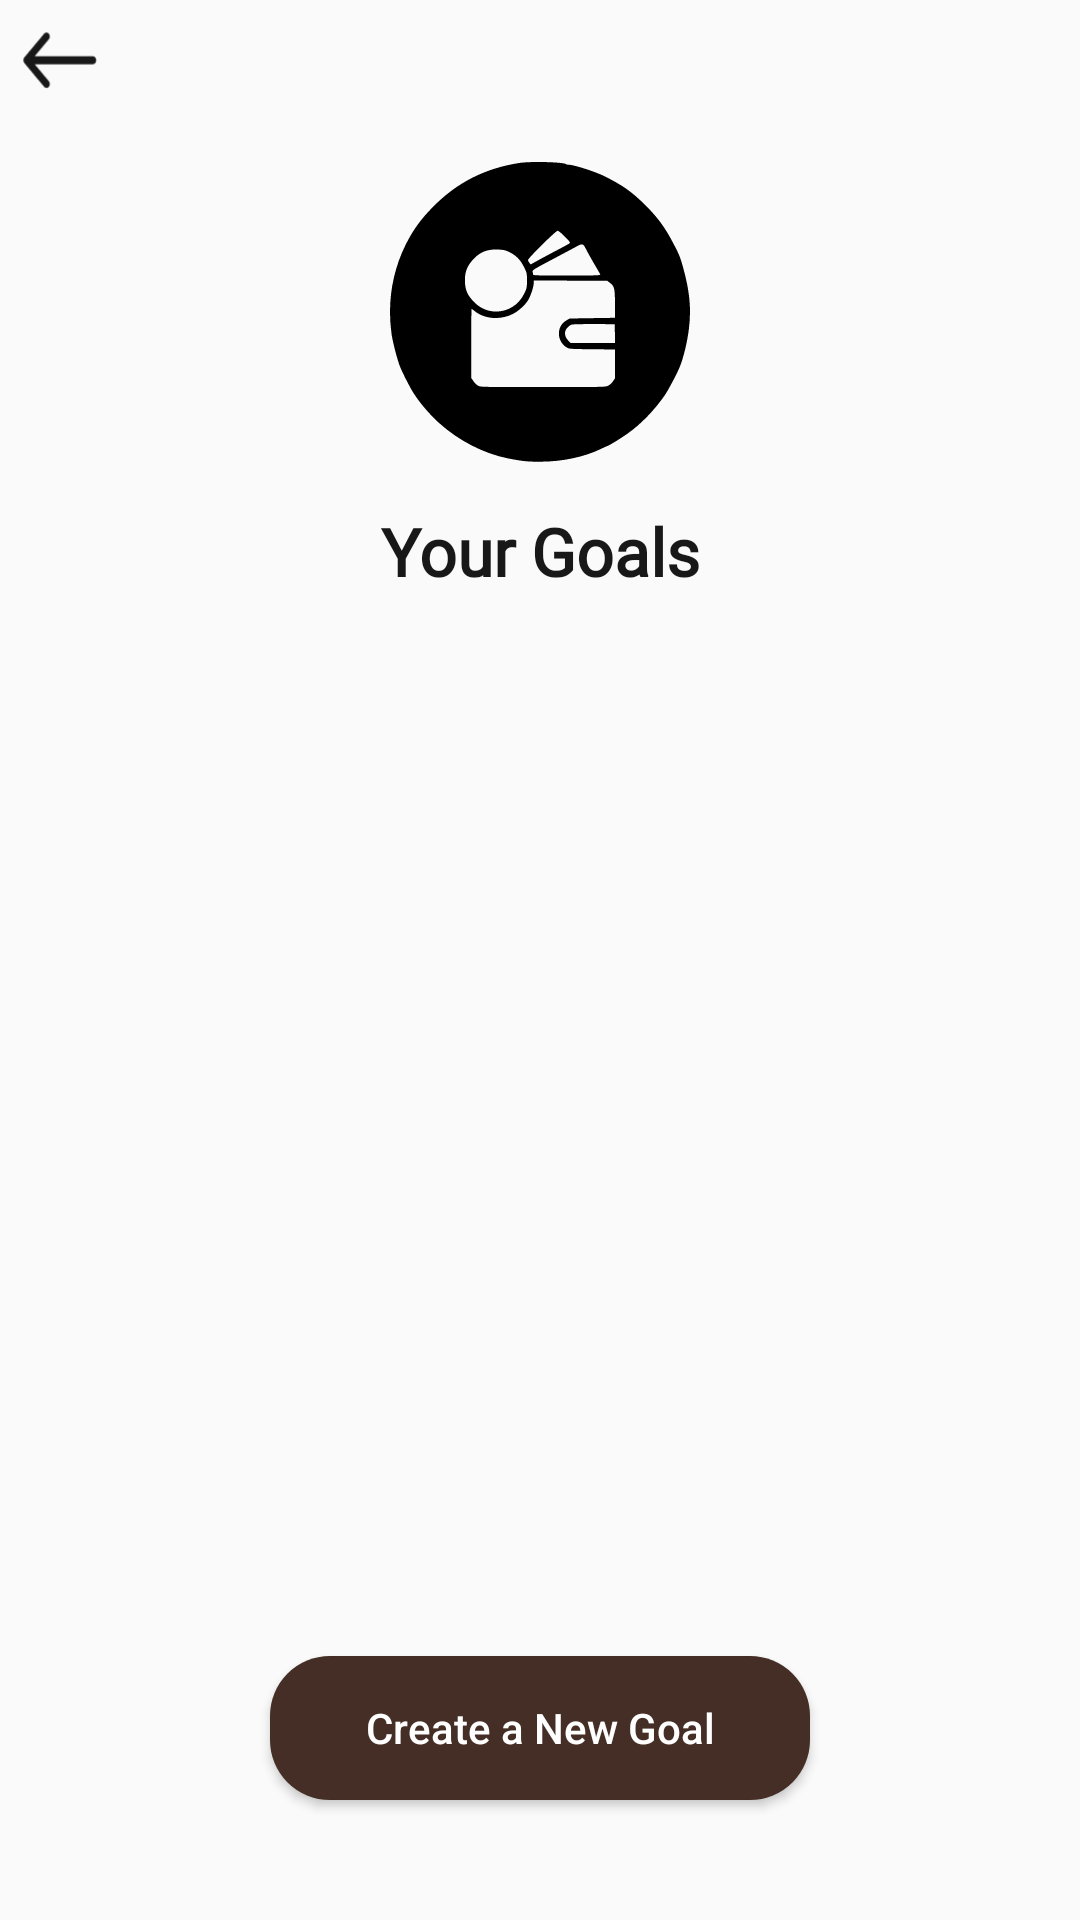

Here is an Android app screen rendered from its layout file. Give the layout XML and the strings, colors and styles it references.
<!-- AndroidManifest.xml: application theme Theme.FintechAdvise -->
<!-- res/layout/fragment_planning.xml -->
<?xml version="1.0" encoding="utf-8"?>
<FrameLayout xmlns:android="http://schemas.android.com/apk/res/android"
    xmlns:tools="http://schemas.android.com/tools"
    android:layout_width="match_parent"
    android:layout_height="match_parent"
    tools:context=".Fragments.PlanningFragment">

    <androidx.constraintlayout.widget.ConstraintLayout xmlns:android="http://schemas.android.com/apk/res/android"
        xmlns:app="http://schemas.android.com/apk/res-auto"
        android:layout_width="match_parent"
        android:layout_height="match_parent">

        <ImageView
            android:id="@+id/backButton"
            android:layout_width="40dp"
            android:layout_height="40dp"
            android:src="@drawable/left_arrow"
            app:layout_constraintStart_toStartOf="parent"
            app:layout_constraintTop_toTopOf="parent" />

        <TextView
            android:id="@+id/textView4"
            android:layout_width="wrap_content"
            android:layout_height="wrap_content"
            android:fontFamily="@font/abeezee"
            android:text="Your Goals"
            android:textColor="#191818"
            android:textFontWeight="600"
            android:textSize="22sp"
            android:layout_marginTop="15dp"
            app:layout_constraintEnd_toEndOf="@+id/imageView"
            app:layout_constraintStart_toStartOf="@+id/imageView"
            app:layout_constraintTop_toBottomOf="@+id/imageView" />



        <ImageView
            android:id="@+id/imageView"
            android:layout_width="100dp"
            android:layout_height="100dp"
            android:src="@drawable/logo_home"
            app:layout_constraintBottom_toBottomOf="parent"
            app:layout_constraintEnd_toEndOf="parent"
            app:layout_constraintStart_toStartOf="parent"
            app:layout_constraintTop_toTopOf="parent"
            app:layout_constraintVertical_bias="0.1" />

        <androidx.recyclerview.widget.RecyclerView
            android:id="@+id/goalsRecyclerView"
            android:layout_width="0dp"
            android:layout_height="0dp"
            android:layout_marginTop="10dp"
            android:layout_marginBottom="10dp"
            app:layout_constraintBottom_toTopOf="@+id/addGoalButton"
            app:layout_constraintEnd_toEndOf="parent"
            app:layout_constraintStart_toStartOf="parent"
            app:layout_constraintTop_toBottomOf="@+id/textView4"
            app:layout_constraintVertical_bias="1.0"
            app:layout_constraintWidth_percent="0.8" />

        <Button
            android:id="@+id/addGoalButton"
            android:layout_width="0dp"
            android:layout_height="wrap_content"
            android:layout_marginTop="24dp"
            android:background="@drawable/rounded_border"
            android:backgroundTint="@color/icon_secondary"
            android:paddingTop="4dp"
            android:paddingBottom="4dp"
            android:layout_marginBottom="40dp"
            android:text="Create a New Goal"
            android:elevation="25dp"
            app:layout_constraintWidth_percent="0.5"
            android:textAllCaps="false"
            android:textColor="@color/white"
            app:layout_constraintBottom_toBottomOf="parent"
            app:layout_constraintEnd_toEndOf="parent"
            app:layout_constraintStart_toStartOf="parent"

            />

    </androidx.constraintlayout.widget.ConstraintLayout>
</FrameLayout>
<!-- resources referenced by this layout -->
<resources>
  <color name="icon_secondary">#442E25</color>
  <color name="white">#FFFFFFFF</color>
  <!-- drawable left_arrow (drawable) -->
  <vector xmlns:android="http://schemas.android.com/apk/res/android"
      android:width="108dp"
      android:height="108dp"
      android:viewportWidth="28"
      android:viewportHeight="33">
    <group android:scaleX="0.69135803"
        android:scaleY="0.8148148"
        android:translateX="4.2153635"
        android:translateY="3.3045268">
      <path
          android:pathData="M2.109,17.211C1.899,16.96 1.781,16.62 1.781,16.265C1.781,15.91 1.899,15.569 2.109,15.318L8.814,7.283C9.025,7.039 9.307,6.904 9.6,6.907C9.893,6.91 10.174,7.051 10.381,7.3C10.588,7.548 10.706,7.884 10.708,8.235C10.711,8.586 10.598,8.924 10.394,9.177L5.597,14.925H25.251C25.547,14.925 25.831,15.067 26.041,15.318C26.251,15.569 26.368,15.91 26.368,16.265C26.368,16.62 26.251,16.96 26.041,17.212C25.831,17.463 25.547,17.604 25.251,17.604H5.597L10.394,23.353C10.598,23.605 10.711,23.943 10.708,24.295C10.706,24.646 10.588,24.982 10.381,25.23C10.174,25.478 9.893,25.619 9.6,25.622C9.307,25.625 9.025,25.49 8.814,25.246L2.109,17.211Z"
          android:fillColor="#191818"/>
    </group>
  </vector>
  <!-- drawable logo_home: vector/xml drawable (drawable, 2928 chars, omitted) -->
  <!-- drawable rounded_border (drawable) -->
  <?xml version="1.0" encoding="utf-8"?>
  <shape xmlns:android="http://schemas.android.com/apk/res/android"
      android:shape="rectangle">
      <solid android:color="#FFFFFF" />
      <corners android:radius="20dp"/>
  </shape>
  <style name="Theme.FintechAdvise" parent="Base.Theme.FintechAdvise" />
  <style name="Base.Theme.FintechAdvise" parent="Theme.AppCompat.Light.NoActionBar">
          
          
      </style>
</resources>
